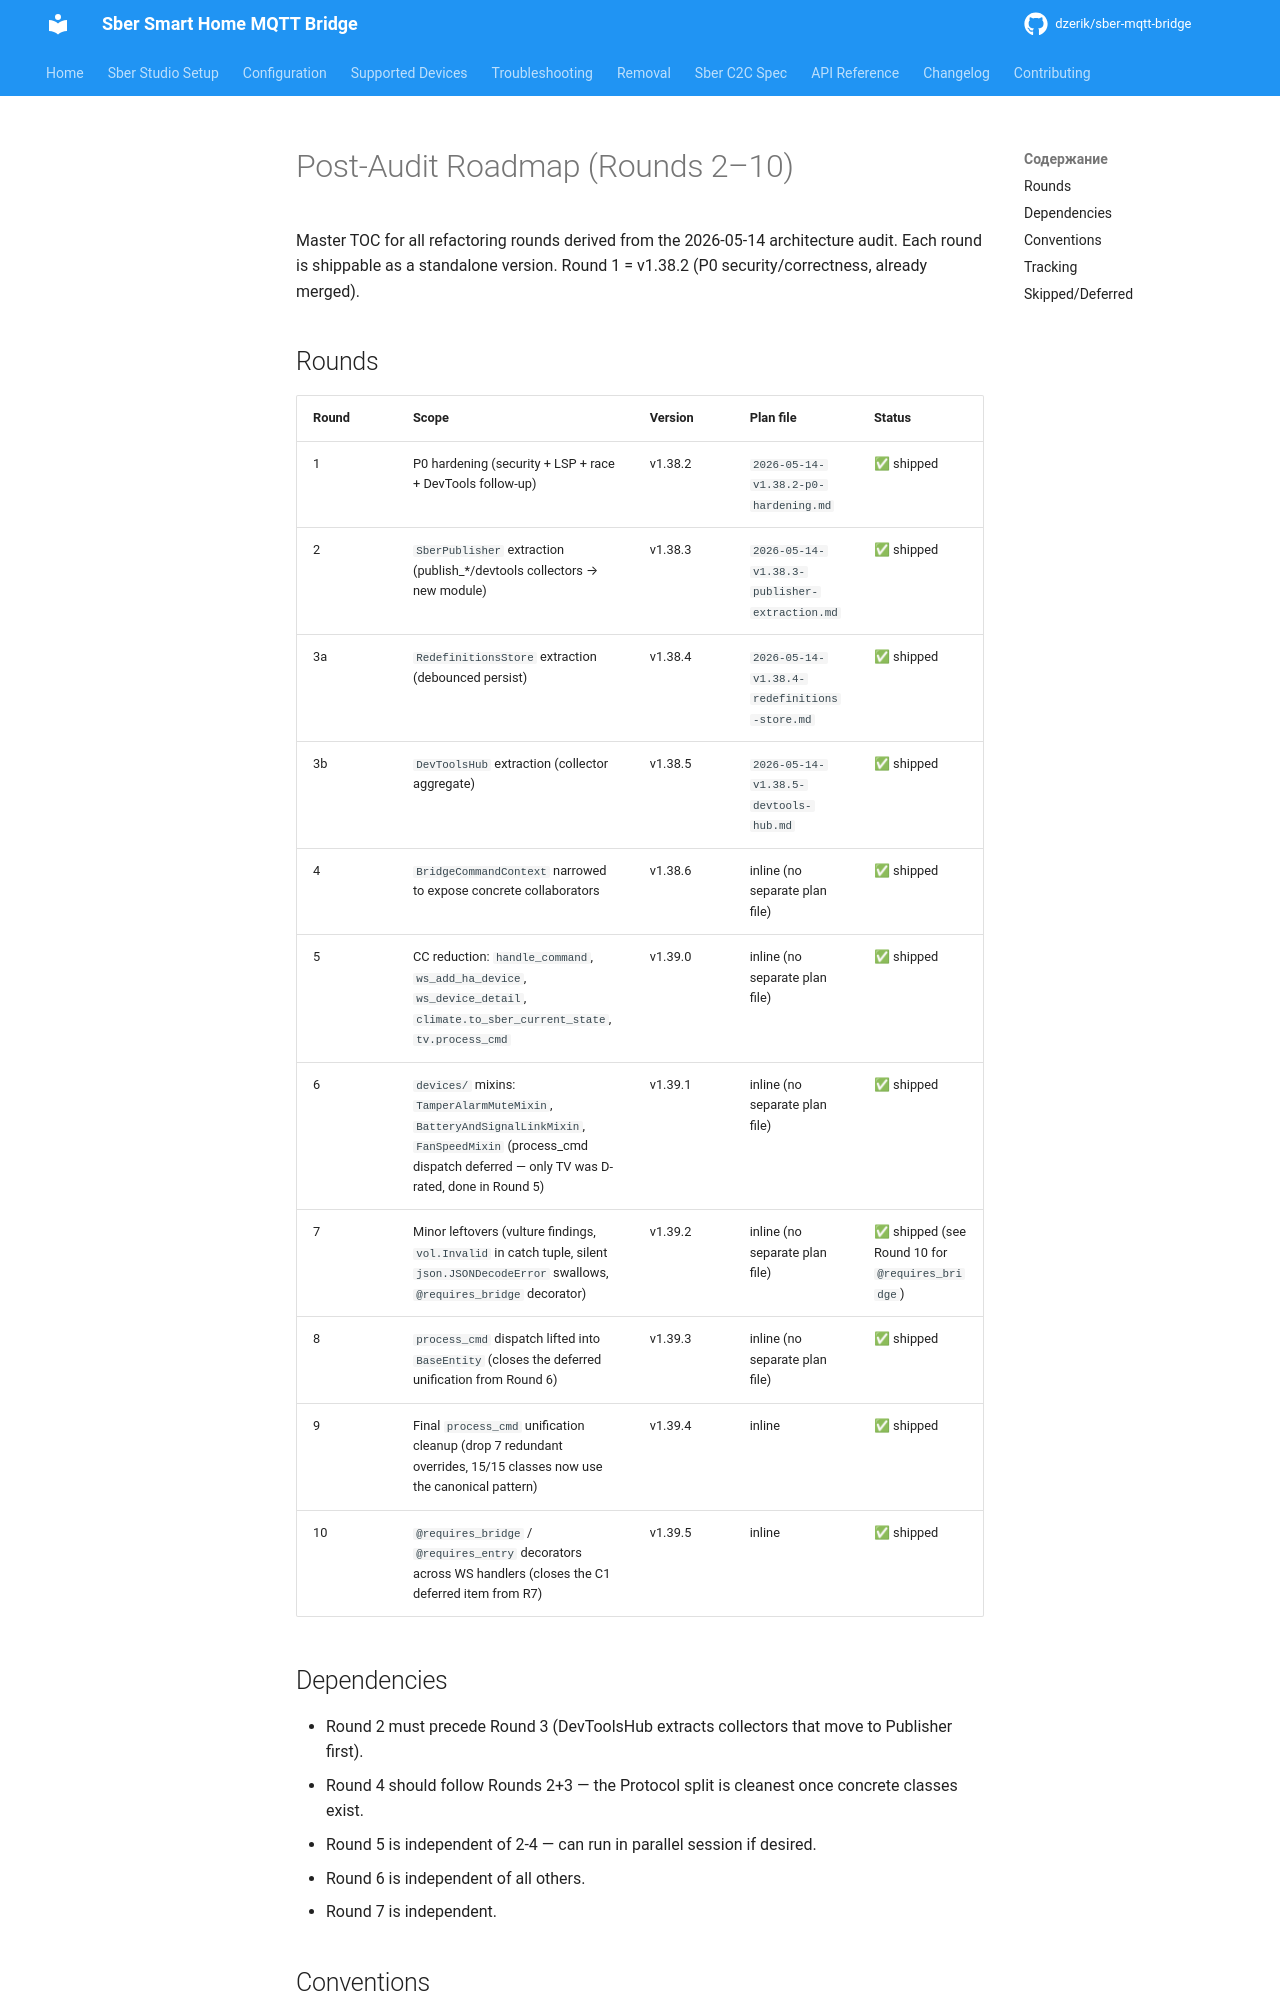

repository: dzerik/sber-mqtt-bridge · page: superpowers/plans/2026-05-14-roadmap-post-audit/index.html · generator: mkdocs

# Post-Audit Roadmap (Rounds 2–10)

Master TOC for all refactoring rounds derived from the 2026-05-14 architecture audit. Each round is shippable as a standalone version. Round 1 = v1.38.2 (P0 security/correctness, already merged).

## Rounds

| Round | Scope | Version | Plan file | Status |
|---|---|---|---|---|
| 1 | P0 hardening (security + LSP + race + DevTools follow-up) | v1.38.2 | `2026-05-14-v1.38.2-p0-hardening.md` | ✅ shipped |
| 2 | `SberPublisher` extraction (publish_*/devtools collectors → new module) | v1.38.3 | `2026-05-14-v1.38.3-publisher-extraction.md` | ✅ shipped |
| 3a | `RedefinitionsStore` extraction (debounced persist) | v1.38.4 | `2026-05-14-v1.38.4-redefinitions-store.md` | ✅ shipped |
| 3b | `DevToolsHub` extraction (collector aggregate) | v1.38.5 | `2026-05-14-v1.38.5-devtools-hub.md` | ✅ shipped |
| 4 | `BridgeCommandContext` narrowed to expose concrete collaborators | v1.38.6 | inline (no separate plan file) | ✅ shipped |
| 5 | CC reduction: `handle_command`, `ws_add_ha_device`, `ws_device_detail`, `climate.to_sber_current_state`, `tv.process_cmd` | v1.39.0 | inline (no separate plan file) | ✅ shipped |
| 6 | `devices/` mixins: `TamperAlarmMuteMixin`, `BatteryAndSignalLinkMixin`, `FanSpeedMixin` (process_cmd dispatch deferred — only TV was D-rated, done in Round 5) | v1.39.1 | inline (no separate plan file) | ✅ shipped |
| 7 | Minor leftovers (vulture findings, `vol.Invalid` in catch tuple, silent `json.JSONDecodeError` swallows, `@requires_bridge` decorator) | v1.39.2 | inline (no separate plan file) | ✅ shipped (see Round 10 for `@requires_bridge`) |
| 8 | `process_cmd` dispatch lifted into `BaseEntity` (closes the deferred unification from Round 6) | v1.39.3 | inline (no separate plan file) | ✅ shipped |
| 9 | Final `process_cmd` unification cleanup (drop 7 redundant overrides, 15/15 classes now use the canonical pattern) | v1.39.4 | inline | ✅ shipped |
| 10 | `@requires_bridge` / `@requires_entry` decorators across WS handlers (closes the C1 deferred item from R7) | v1.39.5 | inline | ✅ shipped |

## Dependencies

- Round 2 must precede Round 3 (DevToolsHub extracts collectors that move to Publisher first).
- Round 4 should follow Rounds 2+3 — the Protocol split is cleanest once concrete classes exist.
- Round 5 is independent of 2-4 — can run in parallel session if desired.
- Round 6 is independent of all others.
- Round 7 is independent.
